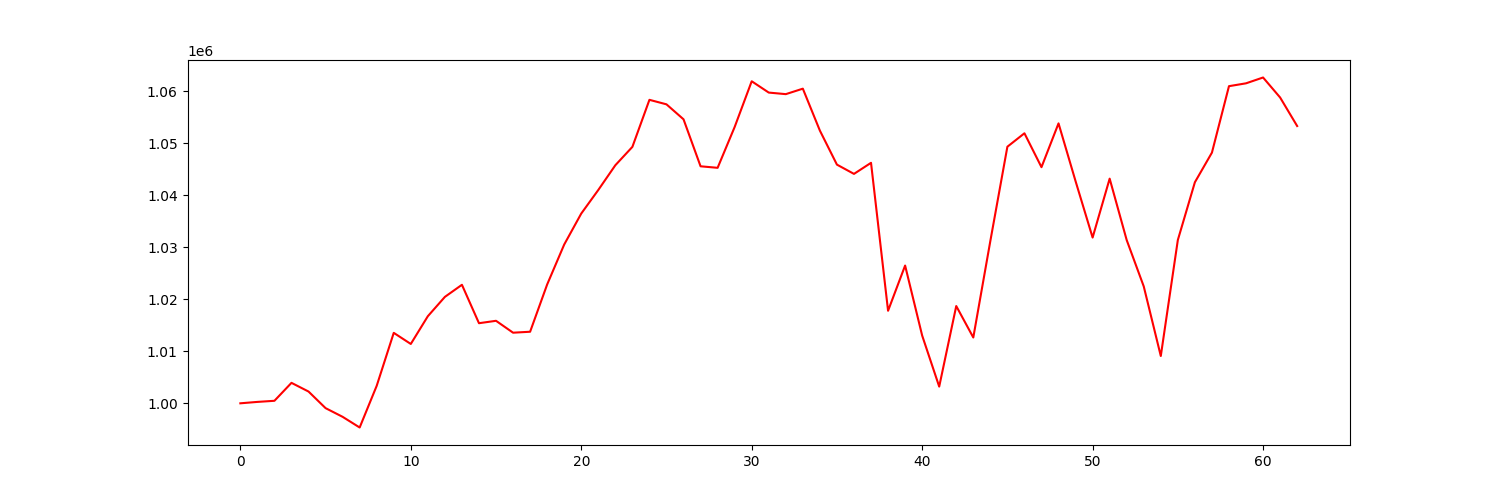

The table this chart was drawn from, first rows:
account_value, date, daily_return
1000000, 2021-10-04, 
1000269, 2021-10-05, 0.0002691
1000482, 2021-10-06, 0.0002132
1003932, 2021-10-07, 0.003448
1002263, 2021-10-08, -0.001663
999073, 2021-10-11, -0.003183
997401, 2021-10-12, -0.001673
995350, 2021-10-13, -0.002057
1003365, 2021-10-14, 0.008053
1013541, 2021-10-15, 0.01014
1011405, 2021-10-18, -0.002108
1016738, 2021-10-19, 0.005273
1020453, 2021-10-20, 0.003654
1022778, 2021-10-21, 0.002279
1015394, 2021-10-22, -0.00722
1015857, 2021-10-25, 0.0004555
1013570, 2021-10-26, -0.002251
1013754, 2021-10-27, 0.0001818
1022839, 2021-10-28, 0.008962
1030515, 2021-10-29, 0.007504
1036469, 2021-11-01, 0.005778
1041001, 2021-11-02, 0.004373
1045755, 2021-11-03, 0.004567
1049284, 2021-11-04, 0.003375
1058326, 2021-11-05, 0.008616
1057459, 2021-11-08, -0.0008186
1054582, 2021-11-09, -0.002721
1045551, 2021-11-10, -0.008564
1045259, 2021-11-11, -0.0002793
1053107, 2021-11-12, 0.007509
1061892, 2021-11-15, 0.008342
1059719, 2021-11-16, -0.002046
1059418, 2021-11-17, -0.0002846
1060470, 2021-11-18, 0.0009936
1052411, 2021-11-19, -0.0076
1045873, 2021-11-22, -0.006213
1044092, 2021-11-23, -0.001703
1046219, 2021-11-24, 0.002038
1017785, 2021-11-26, -0.02718
1026476, 2021-11-29, 0.008538
1013024, 2021-11-30, -0.0131
1003212, 2021-12-01, -0.009686
1018693, 2021-12-02, 0.01543
1012648, 2021-12-03, -0.005934
1031199, 2021-12-06, 0.01832
1049314, 2021-12-07, 0.01757
1051896, 2021-12-08, 0.00246
1045383, 2021-12-09, -0.006191
1053798, 2021-12-10, 0.00805
1042691, 2021-12-13, -0.01054
1031856, 2021-12-14, -0.01039
1043177, 2021-12-15, 0.01097
1031367, 2021-12-16, -0.01132
1022465, 2021-12-17, -0.008631
1009089, 2021-12-20, -0.01308
1031384, 2021-12-21, 0.02209
1042485, 2021-12-22, 0.01076
1048180, 2021-12-23, 0.005463
1060950, 2021-12-27, 0.01218
1061499, 2021-12-28, 0.0005173
... 3 more rows
